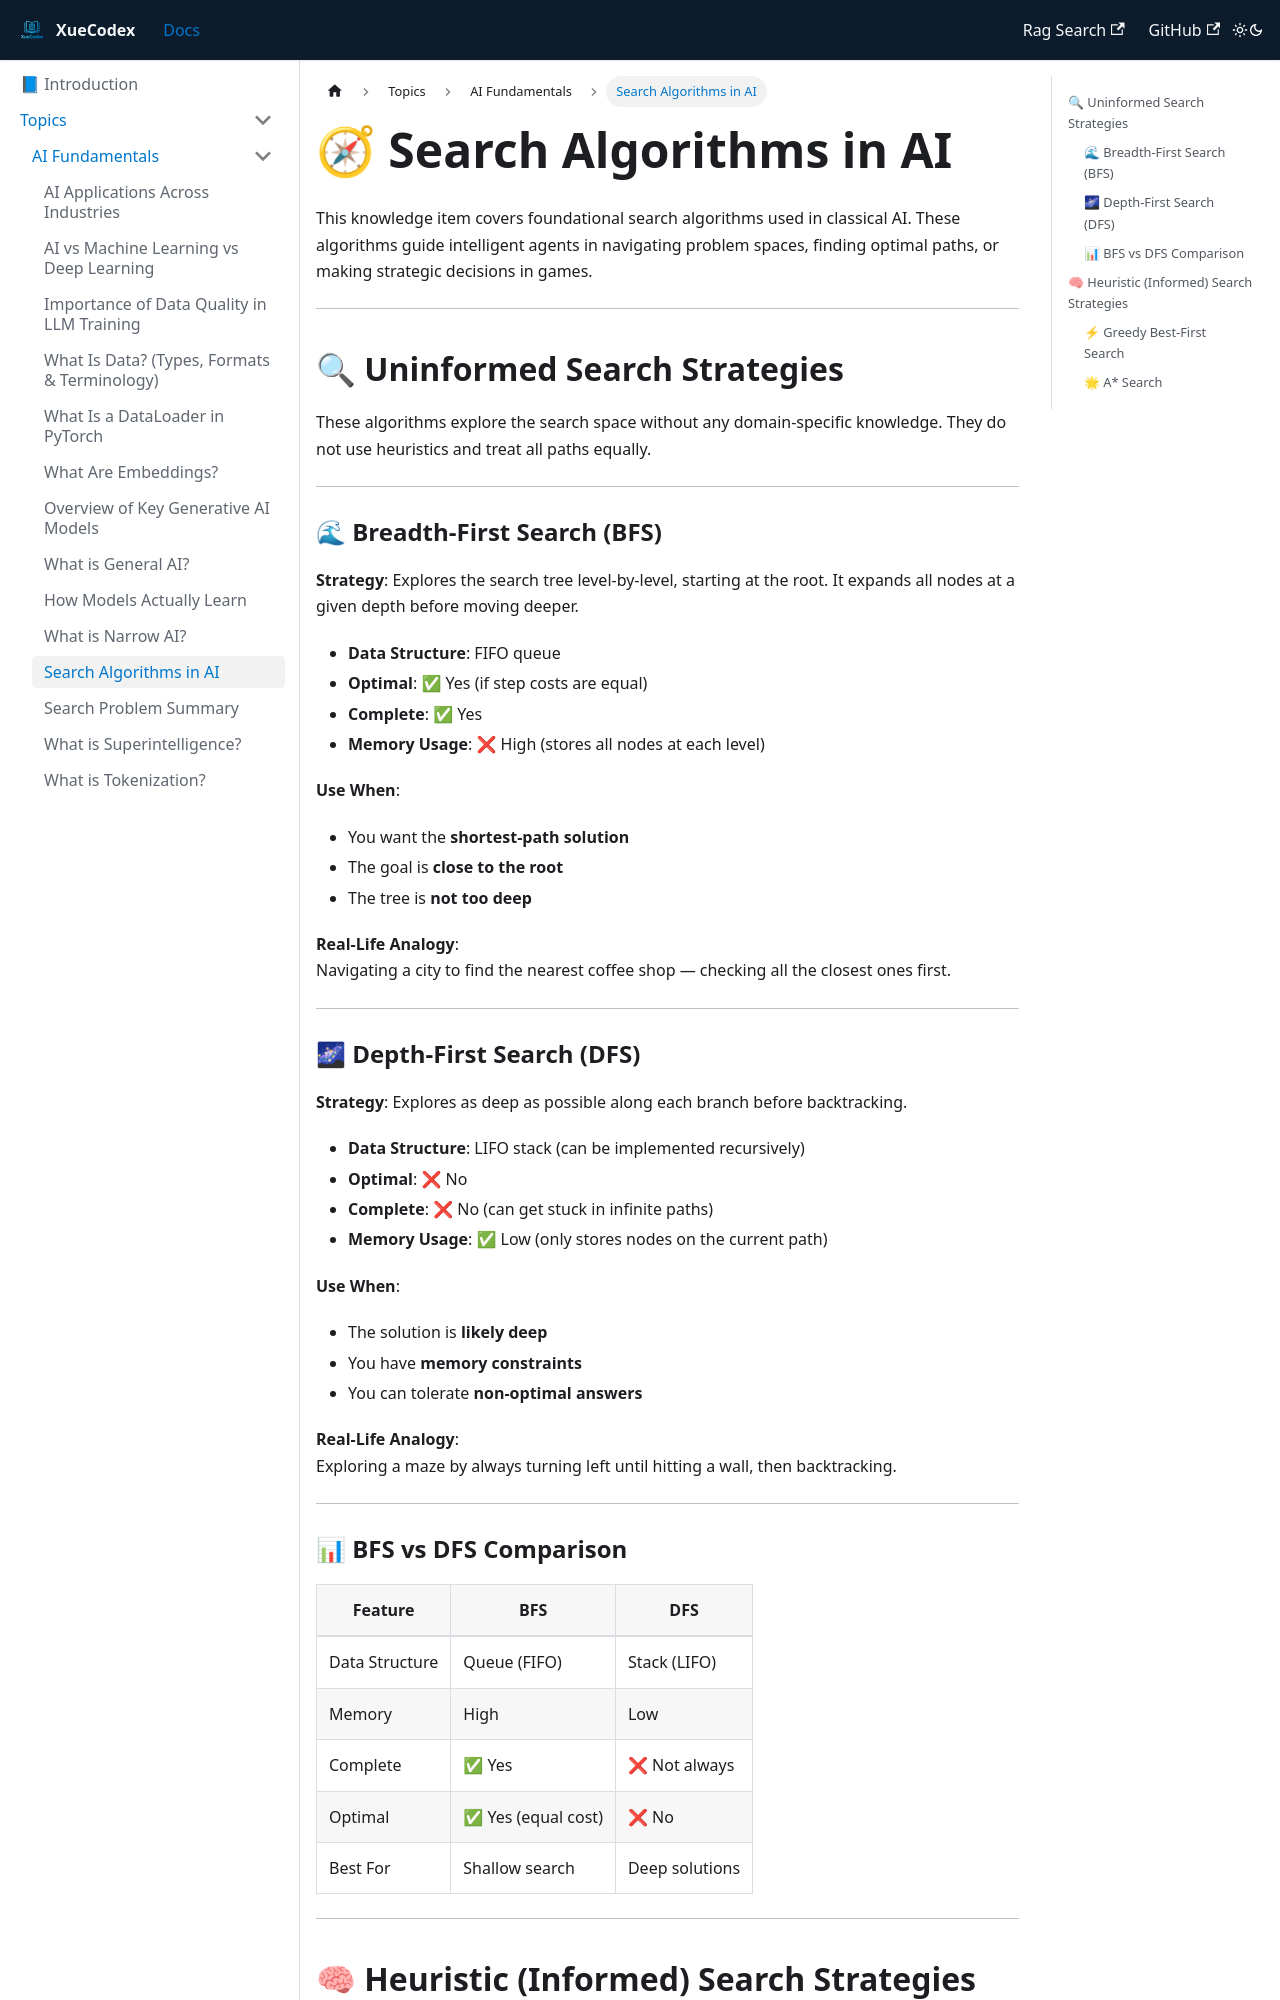

repository: vlakmaker/XueCodex · page: docs/topics/ai-fundamentals/search-algorithms.html · generator: docusaurus

---
title: Search Algorithms in AI
id: "search-algorithms"
tags: [ai-fundamentals, search, planning, heuristics, games, pathfinding]
summary: "A detailed overview of uninformed and heuristic-based search strategies used in classical AI, with practical comparisons and use cases."
---
# 🧭 Search Algorithms in AI

This knowledge item covers foundational search algorithms used in classical AI. These algorithms guide intelligent agents in navigating problem spaces, finding optimal paths, or making strategic decisions in games.

---

## 🔍 Uninformed Search Strategies

These algorithms explore the search space without any domain-specific knowledge. They do not use heuristics and treat all paths equally.

---

### 🌊 Breadth-First Search (BFS)

**Strategy**: Explores the search tree level-by-level, starting at the root. It expands all nodes at a given depth before moving deeper.

- **Data Structure**: FIFO queue
- **Optimal**: ✅ Yes (if step costs are equal)
- **Complete**: ✅ Yes
- **Memory Usage**: ❌ High (stores all nodes at each level)

**Use When**:
- You want the **shortest-path solution**
- The goal is **close to the root**
- The tree is **not too deep**

**Real-Life Analogy**:  
Navigating a city to find the nearest coffee shop — checking all the closest ones first.

---

### 🌌 Depth-First Search (DFS)

**Strategy**: Explores as deep as possible along each branch before backtracking.

- **Data Structure**: LIFO stack (can be implemented recursively)
- **Optimal**: ❌ No
- **Complete**: ❌ No (can get stuck in infinite paths)
- **Memory Usage**: ✅ Low (only stores nodes on the current path)

**Use When**:
- The solution is **likely deep**
- You have **memory constraints**
- You can tolerate **non-optimal answers**

**Real-Life Analogy**:  
Exploring a maze by always turning left until hitting a wall, then backtracking.

---
